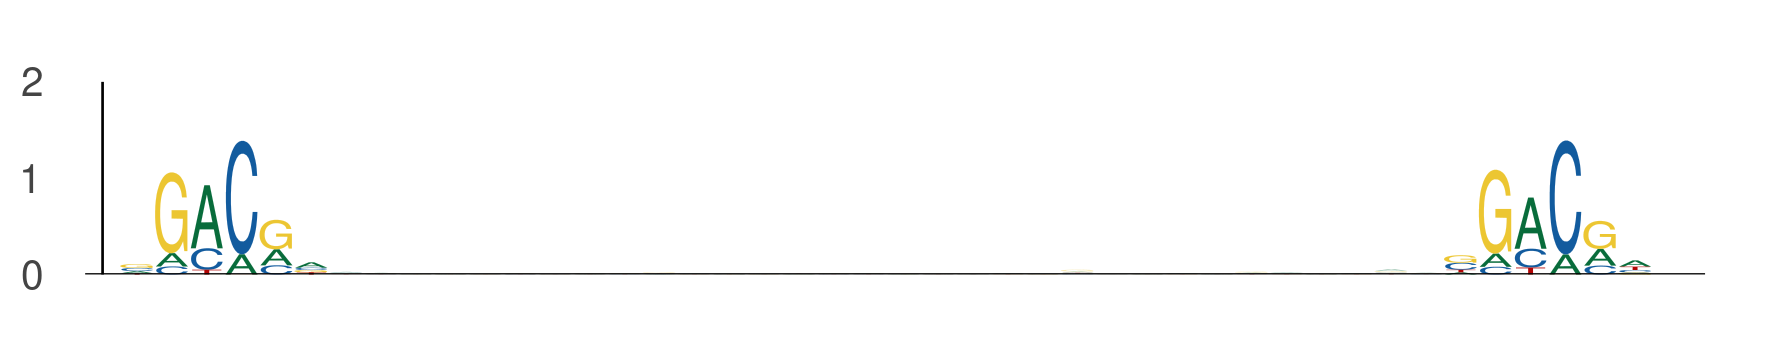

Source data for this figure (header and first rows):
seq_index, start_position, end_position, is_reversed_complement
1702, 59, 65, 0
1702, 97, 103, 0
2840, 67, 73, 0
2840, 105, 111, 0
1265, 98, 104, 0
1265, 136, 142, 0
1822, 91, 97, 0
1822, 129, 135, 0
3645, 71, 77, 0
3645, 109, 115, 0
1049, 25, 31, 0
1049, 63, 69, 0
801, 11, 17, 0
801, 49, 55, 0
2449, 29, 35, 0
2449, 67, 73, 0
2745, 111, 117, 0
2745, 149, 155, 0
4526, 101, 107, 0
4526, 139, 145, 0
3650, 10, 16, 0
3650, 48, 54, 0
5377, 25, 31, 0
5377, 63, 69, 0
5377, 95, 101, 0
5377, 133, 139, 0
5857, 103, 109, 0
5857, 141, 147, 0
6097, 31, 37, 0
6097, 69, 75, 0
5034, 61, 67, 0
5034, 99, 105, 0
936, 65, 71, 0
936, 103, 109, 0
3422, 69, 75, 0
3422, 107, 113, 0
4671, 33, 39, 0
4671, 71, 77, 0
3808, 73, 79, 0
3808, 111, 117, 0
4341, 53, 59, 0
4341, 91, 97, 0
969, 95, 101, 0
969, 133, 139, 0
4917, 29, 35, 0
4917, 67, 73, 0
4155, 92, 98, 0
4155, 130, 136, 0
1044, 21, 27, 0
1044, 59, 65, 0
5158, 99, 105, 0
5158, 137, 143, 0
4795, 38, 44, 0
4795, 76, 82, 0
2900, 19, 25, 0
2900, 57, 63, 0
4922, 87, 93, 0
4922, 125, 131, 0
1474, 58, 64, 0
1474, 96, 102, 0
... 1,486 more rows
